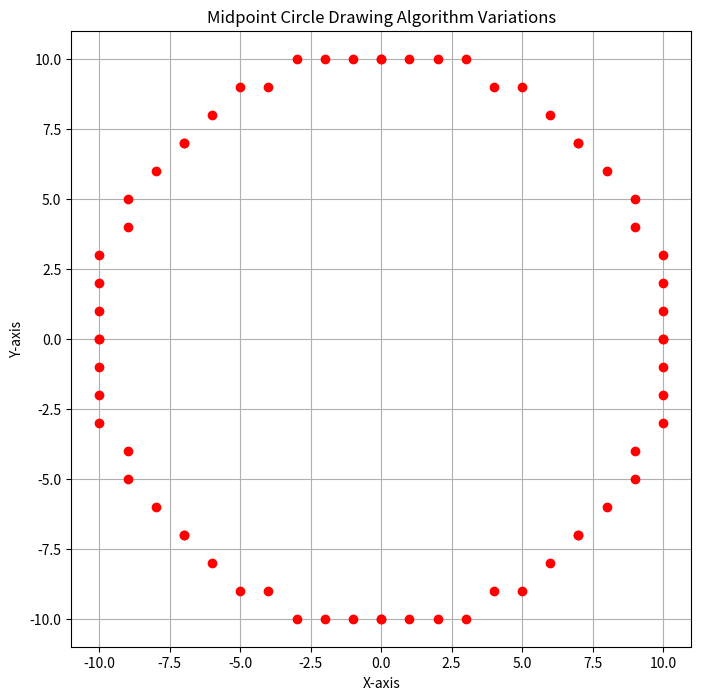

The matplotlib source for this figure:
import matplotlib.pyplot as plt

def plot_circle_points(xc, yc, x, y, color):
    """Plot 8 symmetric points of a circle"""
    plt.plot([xc+x, xc-x, xc+x, xc-x, xc+y, xc-y, xc+y, xc-y],
             [yc+y, yc+y, yc-y, yc-y, yc+x, yc+x, yc-x, yc-x],
             'o', color=color)

def midpoint_circle(xc, yc, r, color='blue', label=None):
    """Midpoint Circle Drawing Algorithm"""
    x = 0
    y = r
    p = 1 - r
    plt.plot([], [], color=color, label=label)  # for legend

    plot_circle_points(xc, yc, x, y, color)
    while x < y:
        x += 1
        if p < 0:
            p += 2 * x + 1
        else:
            y -= 1
            p += 2 * (x - y) + 1
        plot_circle_points(xc, yc, x, y, color)


# --- VARIATIONS DEMO ---
plt.figure(figsize=(8, 8))
plt.title("Midpoint Circle Drawing Algorithm Variations")
plt.xlabel("X-axis")
plt.ylabel("Y-axis")
plt.grid(True)

# Circle variations
midpoint_circle(0, 0, 10, 'red', 'Circle 1 (center: 0,0 | r=10)')
